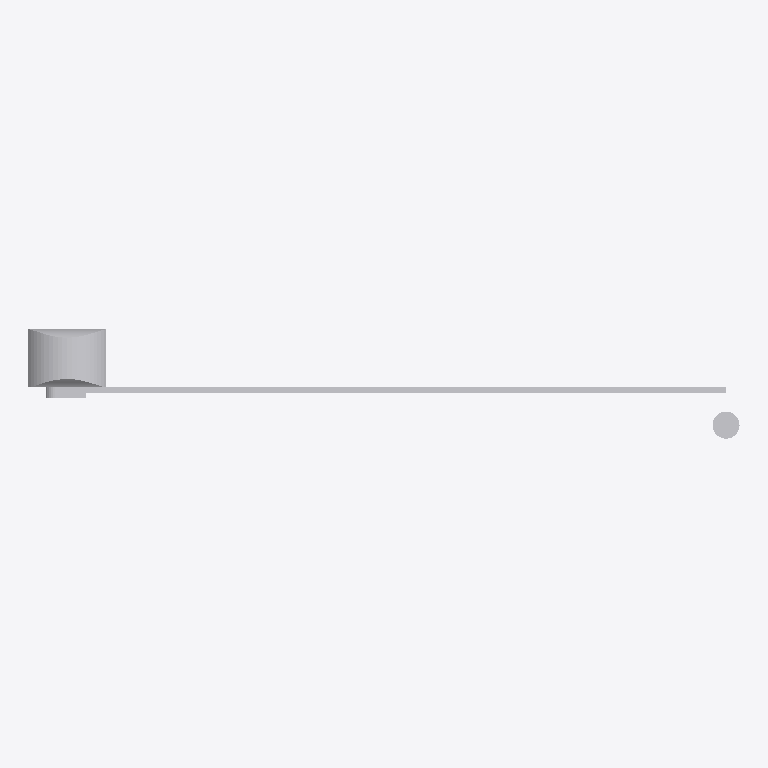
Plan cut of the same IFC building model at storey 'Port De Barcelona' (level 0.00 m, cut at 1.40 m), seen from above with north up, elements coloured by IFC class: 1 other element (light grey). No cut surface shows.
Extent 3.7 m × 0.6 m × 1.1 m (x, y, z). Storeys (1): Port De Barcelona at 0.00 m. Elements (1): 1 IfcFurnishingElement.

HEADER;
FILE_DESCRIPTION(('ViewDefinition [CoordinationView_V2.0]'),'2;1');
FILE_NAME('','',(''),(''),'','','');
FILE_SCHEMA(('IFC2X3'));
ENDSEC;
DATA;
#105=IFCPROJECT('34UKVHeH5CHvrwyycS_2aZ',$,'Port De Barcelona',$,$,'Port De Barcelona','Port De Barcelona',(#97),#92);
#130=IFCSITE('34UKVHeH5CHvrwyycS_2aX',$,'Default',$,$,#127,$,$,.ELEMENT.,(42,21,31,181945),(-71,-3,-24,-263305),0.0,$,$);
#115=IFCBUILDING('34UKVHeH5CHvrwyycS_2aY',$,'Port De Barcelona',$,$,#32,$,'Port De Barcelona',.ELEMENT.,$,$,$);
#124=IFCBUILDINGSTOREY('34UKVHeH5CHvrwyybZ1_NS',$,'Port De Barcelona',$,'Level:8mm Head',#122,$,'Port De Barcelona',.ELEMENT.,0.0);
#764=IFCFURNISHINGELEMENT('0usz1LJQXEZP$wOyfXdbAk',$,'APBCN-URB-VIA-Barrera_SinClasificar:Tipo1:2263013',$,'APBCN-URB-VIA-Barrera_SinClasificar:Tipo1',#762,#755,'2263013');
ENDSEC;
